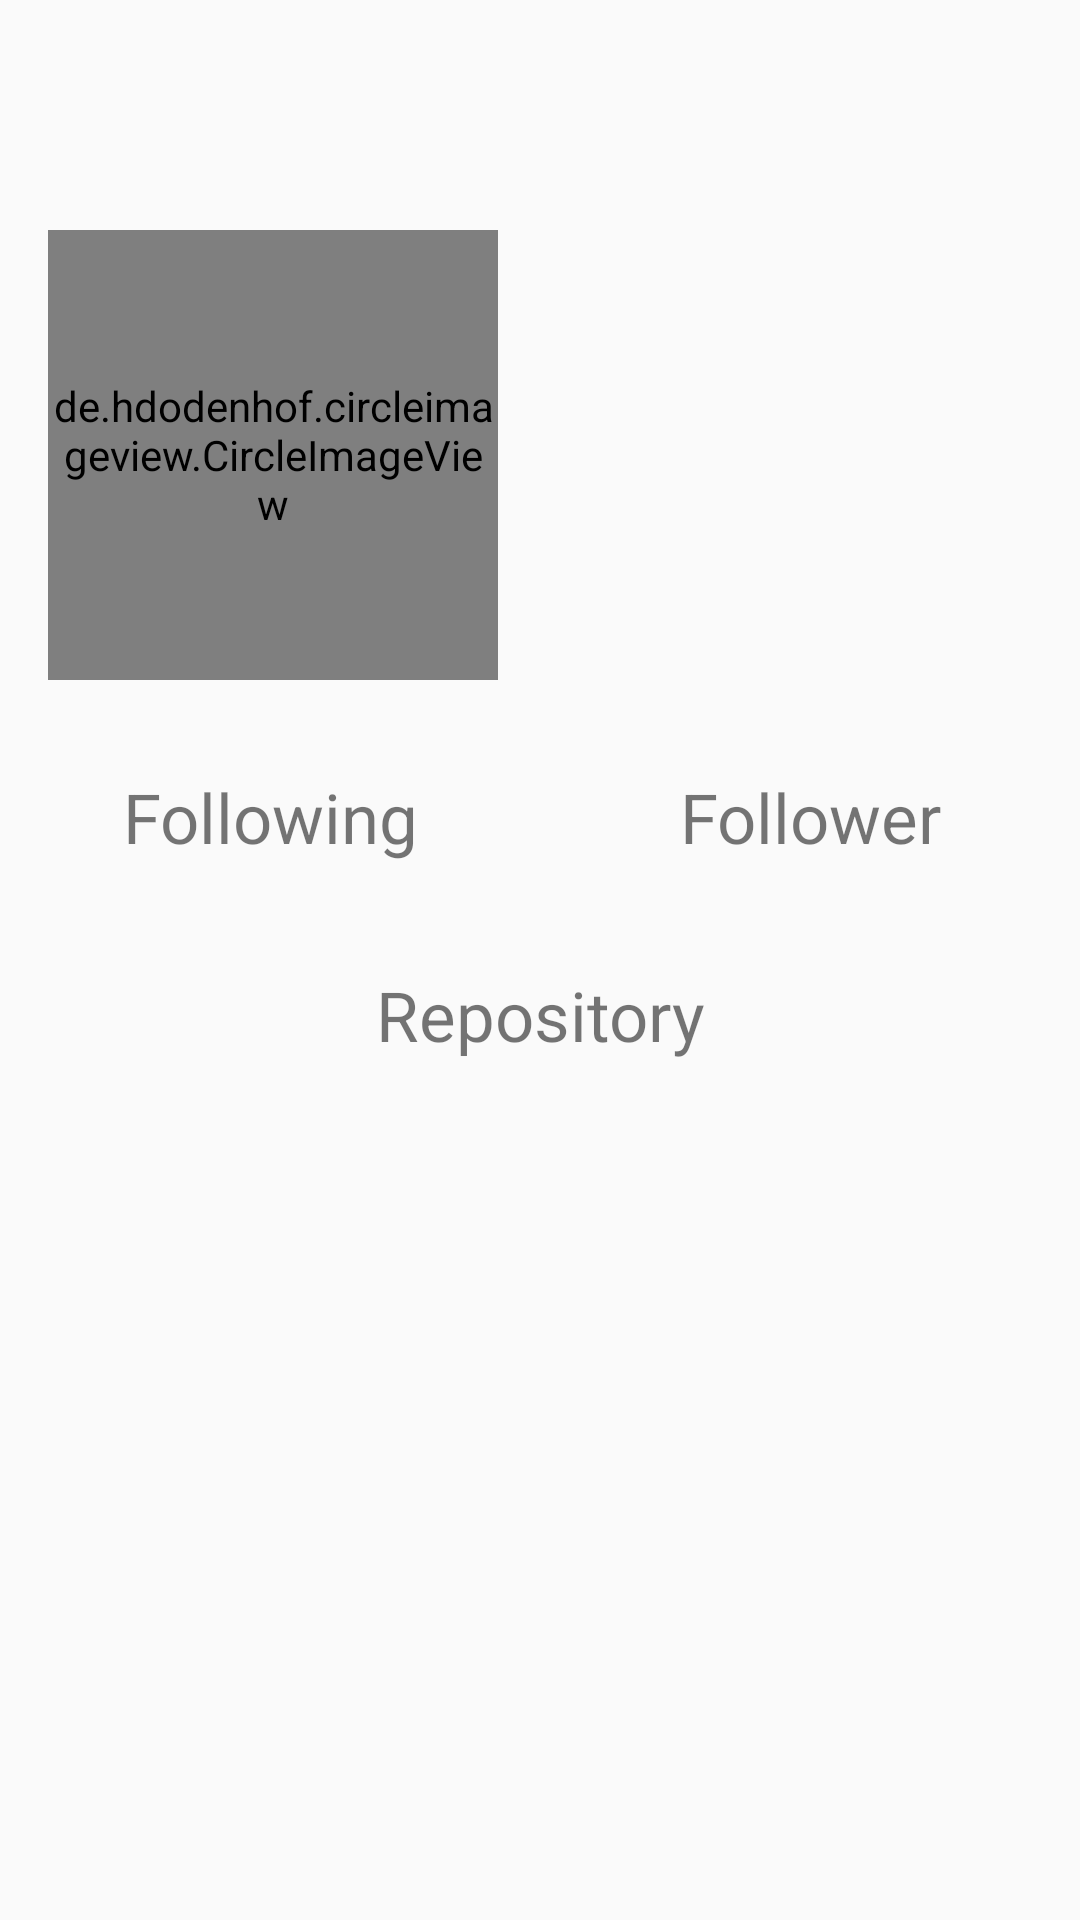

Write the Android layout XML for this screen, with the resource values it uses.
<!-- AndroidManifest.xml: activity theme Theme.AppCompat.DayNight.NoActionBar -->
<!-- res/layout/activity_detail.xml -->
<?xml version="1.0" encoding="utf-8"?>
<androidx.constraintlayout.widget.ConstraintLayout
    xmlns:android="http://schemas.android.com/apk/res/android"
    xmlns:app="http://schemas.android.com/apk/res-auto"
    xmlns:tools="http://schemas.android.com/tools"
    android:layout_width="match_parent"
    android:layout_height="match_parent"
    tools:context=".DetailActivity">

    <de.hdodenhof.circleimageview.CircleImageView
        android:id="@+id/img_item_avatar"
        android:layout_width="150dp"
        android:layout_height="150dp"
        android:layout_marginStart="16dp"
        android:layout_marginTop="83dp"
        android:layout_marginBottom="37dp"
        app:layout_constraintBottom_toTopOf="@+id/tableLayout"
        app:layout_constraintStart_toStartOf="parent"
        app:layout_constraintTop_toTopOf="parent"
        tools:src="@tools:sample/avatars" />

    <TextView
        android:id="@+id/tv_item_username"
        android:layout_width="0dp"
        android:layout_height="wrap_content"
        android:layout_marginStart="14dp"
        android:layout_marginTop="80dp"
        android:layout_marginEnd="32dp"
        app:layout_constraintEnd_toEndOf="parent"
        app:layout_constraintHorizontal_bias="0.0"
        app:layout_constraintStart_toEndOf="@+id/img_item_avatar"
        app:layout_constraintTop_toTopOf="parent"
        tools:text="data_username" />

    <TextView
        android:id="@+id/tv_item_name"
        android:layout_width="0dp"
        android:layout_height="wrap_content"
        android:layout_marginStart="14dp"
        android:layout_marginTop="40dp"
        android:layout_marginEnd="32dp"
        app:layout_constraintEnd_toEndOf="parent"
        app:layout_constraintStart_toEndOf="@+id/img_item_avatar"
        app:layout_constraintTop_toTopOf="@+id/tv_item_username"
        tools:text="data_name" />

    <TextView
        android:id="@+id/tv_item_location"
        android:layout_width="0dp"
        android:layout_height="wrap_content"
        android:layout_marginStart="14dp"
        android:layout_marginTop="42dp"
        android:layout_marginEnd="32dp"
        app:layout_constraintEnd_toEndOf="parent"
        app:layout_constraintStart_toEndOf="@+id/img_item_avatar"
        app:layout_constraintTop_toTopOf="@+id/tv_item_name"
        tools:text="data_location" />

    <TextView
        android:id="@+id/tv_item_company"
        android:layout_width="0dp"
        android:layout_height="wrap_content"
        android:layout_marginStart="14dp"
        android:layout_marginTop="40dp"
        android:layout_marginEnd="32dp"
        app:layout_constraintEnd_toEndOf="parent"
        app:layout_constraintStart_toEndOf="@+id/img_item_avatar"
        app:layout_constraintTop_toTopOf="@+id/tv_item_location"
        tools:text="data_company" />
    <TableLayout
        android:id="@+id/tableLayout"
        android:layout_width="match_parent"
        android:layout_height="wrap_content"
        android:layout_marginTop="36dp"
        android:stretchColumns="*"
        app:layout_constraintTop_toBottomOf="@+id/tv_item_company"
        tools:layout_editor_absoluteX="0dp">

        <TableRow
            android:id="@+id/tr_follow"
            android:layout_width="match_parent"
            android:layout_height="wrap_content"
            android:layout_marginBottom="13dp"
            android:weightSum="1">

            <TextView
                android:id="@+id/tv_following"
                android:layout_width="0dp"
                android:layout_height="wrap_content"
                android:layout_column="0"
                android:gravity="center"
                android:text="@string/following"
                android:textSize="23sp" />

            <TextView
                android:id="@+id/tv_follower"
                android:layout_width="0dp"
                android:layout_height="wrap_content"
                android:layout_column="1"
                android:gravity="center"
                android:text="@string/follower"
                android:textSize="23sp" />
        </TableRow>

        <TableRow
            android:id="@+id/tr_data_follow"
            android:layout_width="match_parent"
            android:layout_height="wrap_content"
            android:weightSum="1">

            <TextView
                android:id="@+id/tv_item_following"
                android:layout_width="0dp"
                android:layout_height="wrap_content"
                android:layout_column="0"
                android:gravity="center"
                android:textSize="17sp"
                android:textStyle="bold"
                tools:text="data_following" />

            <TextView
                android:id="@+id/tv_item_follower"
                android:layout_width="0dp"
                android:layout_height="wrap_content"
                android:layout_column="1"
                android:gravity="center"
                android:textSize="17sp"
                android:textStyle="bold"
                tools:text="data_follower" />
        </TableRow>

    </TableLayout>

    <TextView
        android:id="@+id/tv_repository"
        android:layout_width="match_parent"
        android:layout_height="wrap_content"
        android:layout_marginTop="32dp"
        android:layout_marginBottom="5dp"
        android:gravity="center"
        android:textSize="23sp"
        app:layout_constraintBottom_toTopOf="@+id/tv_item_repository"
        app:layout_constraintEnd_toEndOf="parent"
        app:layout_constraintStart_toStartOf="parent"
        app:layout_constraintTop_toBottomOf="@+id/tableLayout"
        android:text="@string/repository" />

    <TextView
        android:id="@+id/tv_item_repository"
        android:layout_width="0dp"
        android:layout_height="wrap_content"
        android:layout_marginBottom="291dp"
        android:gravity="center"
        android:textStyle="bold"
        android:textSize="17sp"
        app:layout_constraintBottom_toBottomOf="parent"
        app:layout_constraintEnd_toEndOf="parent"
        app:layout_constraintStart_toStartOf="parent"
        app:layout_constraintTop_toBottomOf="@+id/tv_repository"
        tools:text="data_repository" />



</androidx.constraintlayout.widget.ConstraintLayout>
<!-- resources referenced by this layout -->
<resources>
  <string name="follower">Follower</string>
  <string name="following">Following</string>
  <string name="repository">Repository</string>
</resources>
